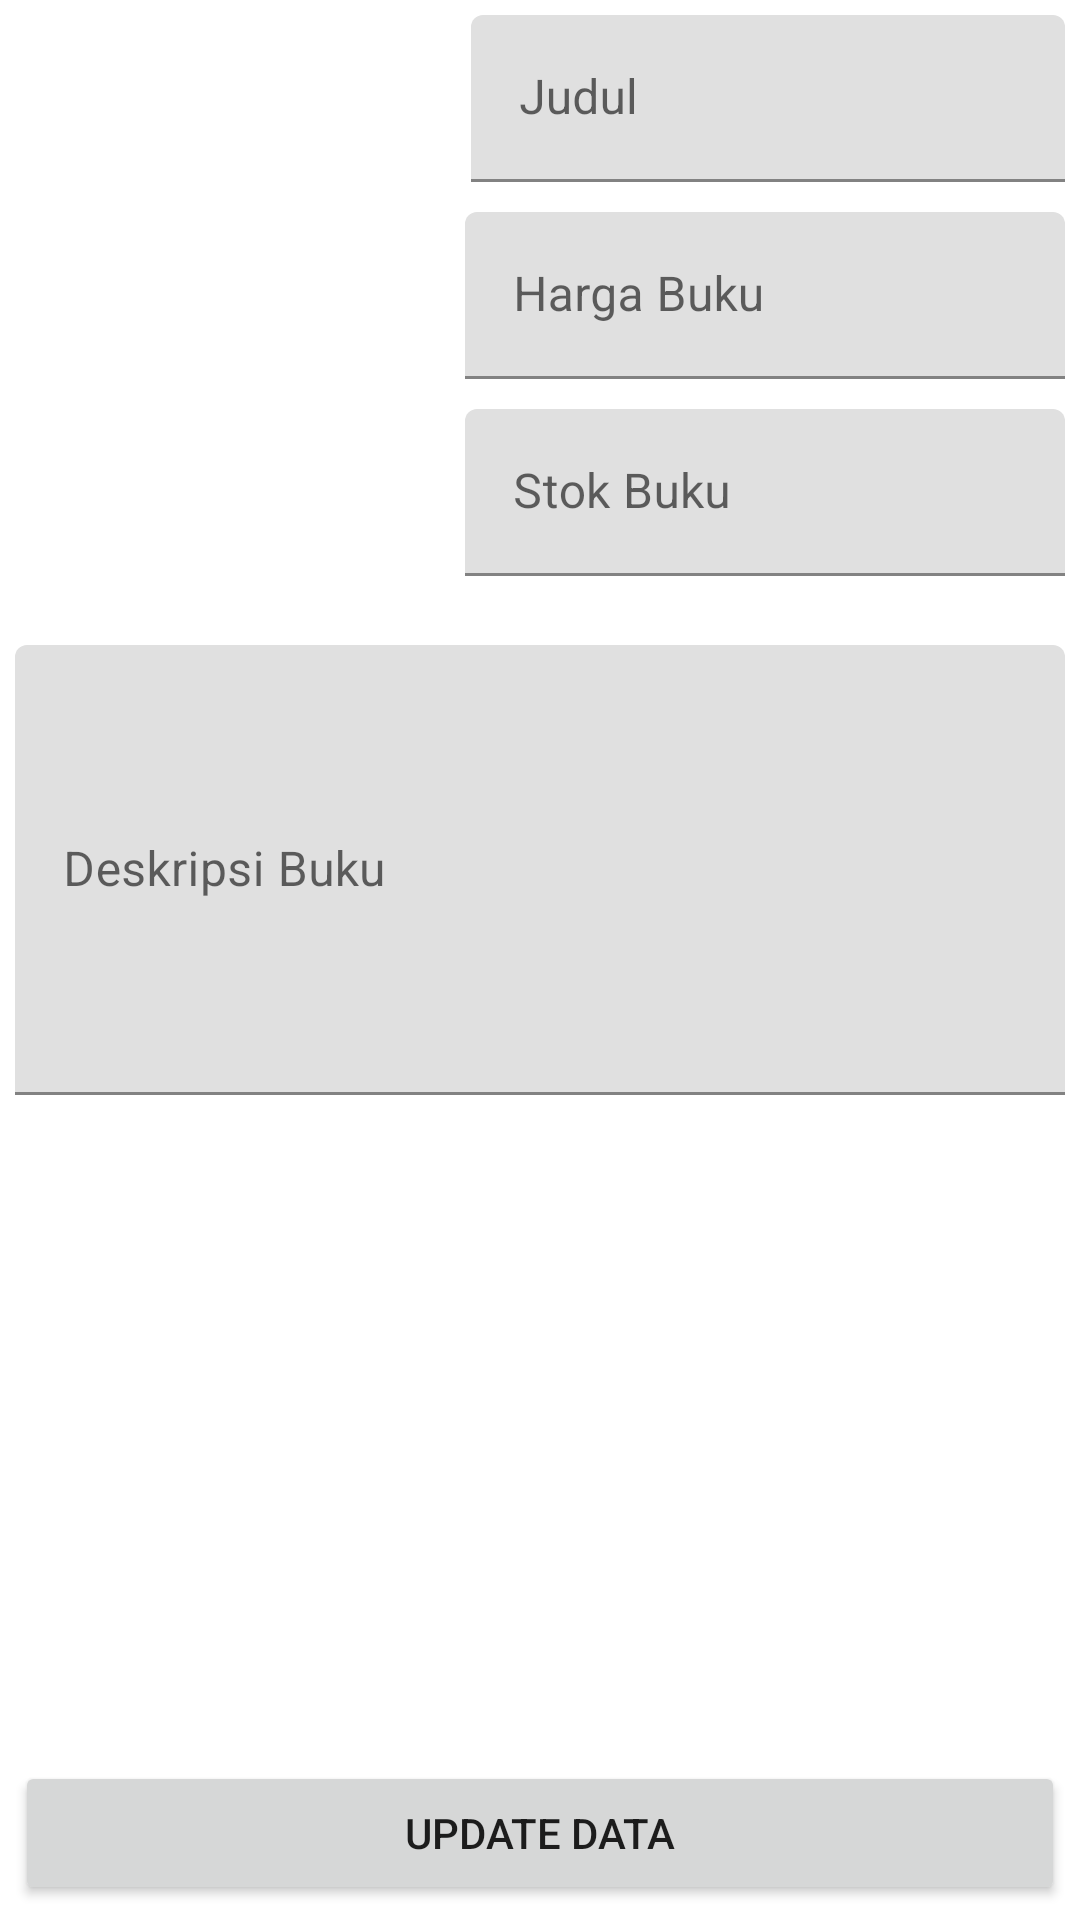

The Android layout XML behind this screen, and the referenced resources:
<!-- AndroidManifest.xml: application theme Theme.BukuMedia -->
<!-- res/layout/activity_detail.xml -->
<?xml version="1.0" encoding="utf-8"?>
<androidx.constraintlayout.widget.ConstraintLayout xmlns:android="http://schemas.android.com/apk/res/android"
    xmlns:app="http://schemas.android.com/apk/res-auto"
    xmlns:tools="http://schemas.android.com/tools"
    android:layout_width="match_parent"
    android:layout_height="match_parent"
    android:padding="5dp"
    tools:context=".admin.DetailActivity">

    <ImageView
        android:id="@+id/ivCover"
        android:layout_width="150dp"
        android:layout_height="200dp"
        android:padding="5dp"
        app:layout_constraintStart_toStartOf="parent"
        app:layout_constraintTop_toTopOf="parent" />

    <com.google.android.material.textfield.TextInputLayout
        android:id="@+id/tilJudul"
        android:layout_width="0dp"
        android:layout_height="wrap_content"
        android:layout_marginStart="2dp"
        app:layout_constraintEnd_toEndOf="parent"
        app:layout_constraintStart_toEndOf="@id/ivCover"
        app:layout_constraintTop_toTopOf="parent">

        <EditText
            android:id="@+id/etJudul"
            android:layout_width="match_parent"
            android:layout_height="wrap_content"
            android:hint="Judul"
            android:inputType="text" />
    </com.google.android.material.textfield.TextInputLayout>

    <com.google.android.material.textfield.TextInputLayout
        android:id="@+id/tilDesk"
        android:layout_width="0dp"
        android:layout_height="wrap_content"
        android:layout_marginTop="10dp"
        app:layout_constraintEnd_toEndOf="parent"
        app:layout_constraintStart_toStartOf="parent"
        app:layout_constraintTop_toBottomOf="@id/ivCover">

        <EditText
            android:id="@+id/etDeskripsi"
            android:layout_width="match_parent"
            android:layout_height="wrap_content"
            android:hint="Deskripsi Buku"
            android:inputType="textMultiLine"
            android:minHeight="150dp" />
    </com.google.android.material.textfield.TextInputLayout>

    <com.google.android.material.textfield.TextInputLayout
        android:id="@+id/tilHarga"
        android:layout_width="0dp"
        android:layout_height="wrap_content"
        android:layout_marginTop="10dp"
        app:layout_constraintEnd_toEndOf="parent"
        app:layout_constraintStart_toEndOf="@id/ivCover"
        app:layout_constraintTop_toBottomOf="@id/tilJudul">

        <EditText
            android:id="@+id/etHarga"
            android:layout_width="match_parent"
            android:layout_height="wrap_content"
            android:hint="Harga Buku"
            android:inputType="number"
            android:maxLines="4" />
    </com.google.android.material.textfield.TextInputLayout>

    <com.google.android.material.textfield.TextInputLayout
        android:id="@+id/tilStok"
        android:layout_width="0dp"
        android:layout_height="wrap_content"
        android:layout_marginTop="10dp"
        app:layout_constraintEnd_toEndOf="parent"
        app:layout_constraintStart_toEndOf="@id/ivCover"
        app:layout_constraintTop_toBottomOf="@id/tilHarga">

        <EditText
            android:id="@+id/etStok"
            android:layout_width="match_parent"
            android:layout_height="wrap_content"
            android:hint="Stok Buku"
            android:inputType="number"
            android:maxLines="4" />
    </com.google.android.material.textfield.TextInputLayout>

    <Button
        android:id="@+id/btUpdate"
        android:layout_width="match_parent"
        android:layout_height="wrap_content"
        android:text="Update Data"
        app:layout_constraintBottom_toBottomOf="parent"
        app:layout_constraintEnd_toEndOf="parent"
        app:layout_constraintStart_toStartOf="parent" />


</androidx.constraintlayout.widget.ConstraintLayout>
<!-- resources referenced by this layout -->
<resources>
  <style name="Theme.BukuMedia" parent="Theme.MaterialComponents.DayNight.DarkActionBar">
          
          <item name="colorPrimary">@color/purple_500</item>
          <item name="colorPrimaryVariant">@color/purple_700</item>
          <item name="colorOnPrimary">@color/white</item>
          
          <item name="colorSecondary">@color/teal_200</item>
          <item name="colorSecondaryVariant">@color/teal_700</item>
          <item name="colorOnSecondary">@color/black</item>
          
          <item name="android:statusBarColor" tools:targetApi="l">?attr/colorPrimaryVariant</item>
          
      </style>
  <!-- not gathered from this repository: default colours our renderer supplied (Android Studio template values) -->
  <color name="purple_500">#FF6200EE</color>
  <color name="purple_700">#FF3700B3</color>
  <color name="teal_200">#FF03DAC5</color>
  <color name="teal_700">#FF018786</color>
  <color name="black">#FF000000</color>
  <color name="white">#FFFFFFFF</color>
</resources>
